Dataset: dataset_split_v2 (GitHub, penoFahmi/pelatihan-model-sawit). Classes: lewat matang, matang, mengkal, mentah.

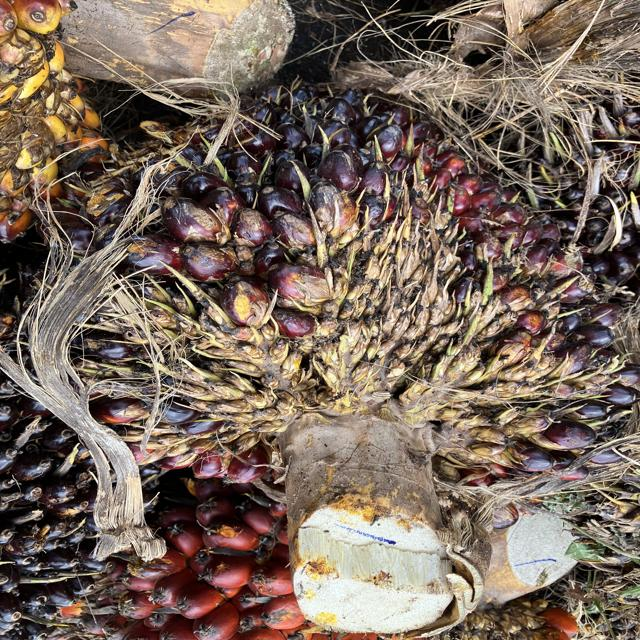
Label: mengkal

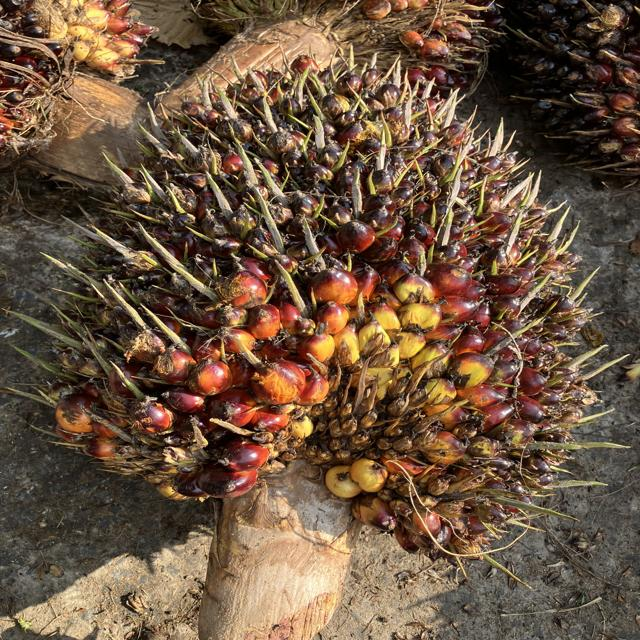
Label: mengkal

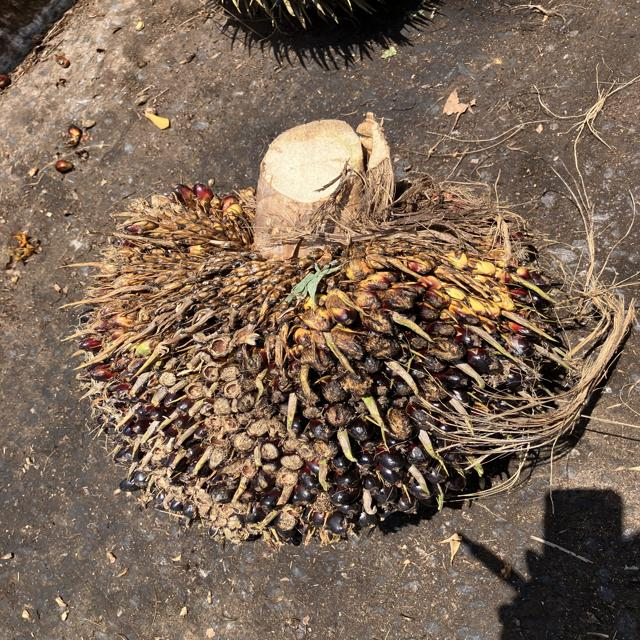
Label: mentah

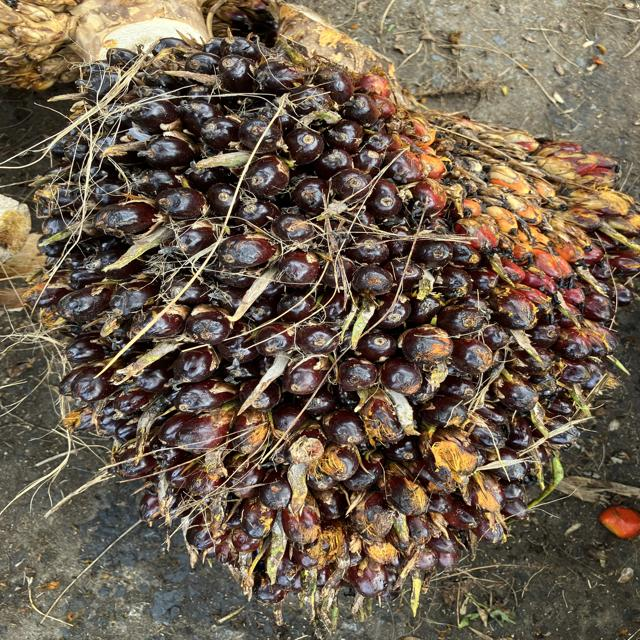
Label: mengkal

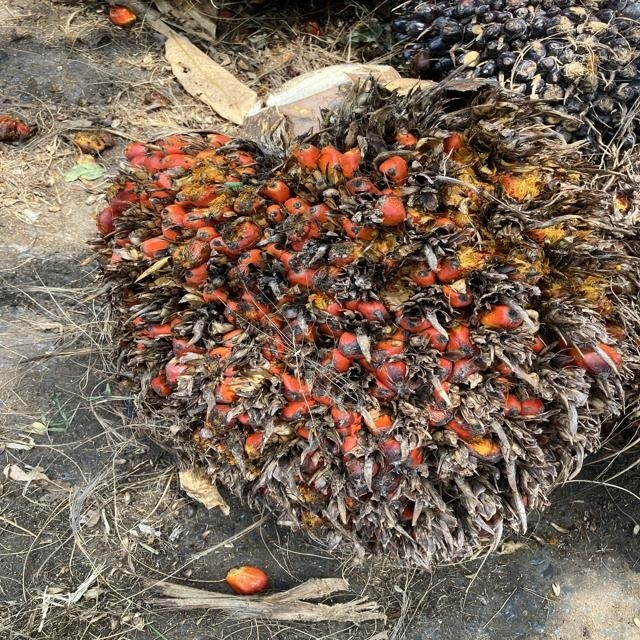
Label: lewat matang

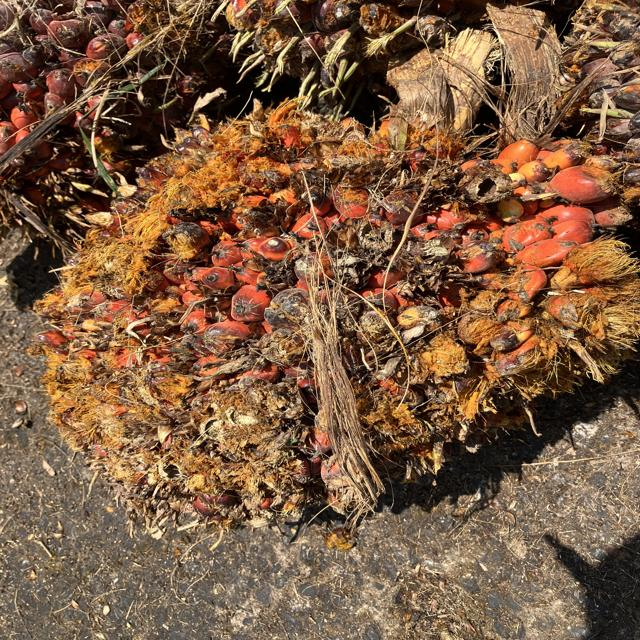
Label: matang
